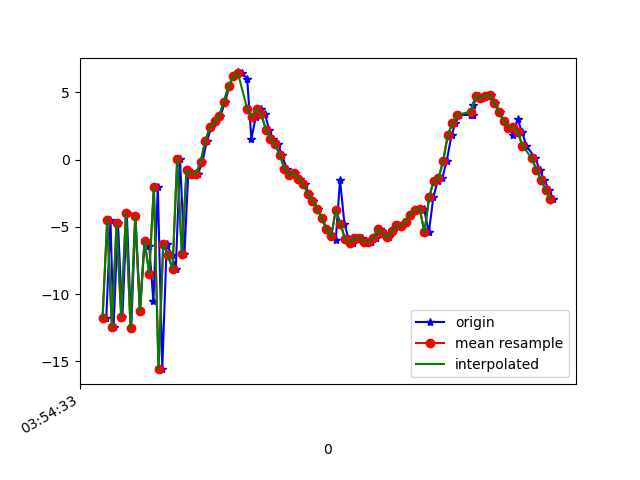

The data file committed next to this chart (first rows):
1618545274056, 1240950182695092, -11.789438, -15.374516, 0.82170725
1618545274074, 1240950201925862, -4.461, -12.72, -4.191
1618545274087, 1240950221156632, -12.46, -13.3, 1.495
1618545274106, 1240950240387402, -4.734, -10.89, -6.504
1618545274125, 1240950259618172, -11.71, -11.23, 4.037
1618545274144, 1240950278848942, -3.963, -8.658, 0.5099
1618545274163, 1240950298079712, -12.54, -9.614, -2.836
1618545274181, 1240950317310482, -4.185, -7.339, -5.29
1618545274201, 1240950336541252, -11.29, -7.602, 2.336
1618545274220, 1240950355772022, -6.039, -5.978, -11.31
1618545274240, 1240950375002792, -6.411, -4.92, 5.213
1618545274258, 1240950394233562, -10.53, -5.167, -11.55
1618545274277, 1240950413464332, -2.008, -2.788, -0.6182
1618545274296, 1240950432695102, -15.57, -10.95, 2.176
1618545274315, 1240950451925872, -6.285, -3.322, -6.695
1618545274337, 1240950471156642, -7.092, -2.213, 5.802
1618545274354, 1240950490387412, -8.139, -2.213, -11.68
1618545274372, 1240950509618182, 0.06547, -0.4187, -1.679
1618545274391, 1240950528848952, -7.034, -2.466, -2.787
1618545274408, 1240950548079722, -0.7703, -2.185, -6.259
1618545274429, 1240950567310492, -1.03, -2.939, -4.347
1618545274449, 1240950586541262, -1.056, -4.105, -5.374
1618545274468, 1240950605772032, -0.1854, -4.541, -4.668
1618545274487, 1240950625002802, 1.385, -4.624, -4.916
1618545274507, 1240950644233572, 2.423, -5.304, -5.616
1618545274525, 1240950663464342, 2.862, -5.897, -6.091
1618545274545, 1240950682695112, 3.254, -6.871, -5.846
1618545274566, 1240950702052499, 4.307, -8.385, -3.823
1618545274583, 1240950721283269, 5.469, -10.06, -2.199
1618545274601, 1240950740514039, 6.211, -11.19, -2.594
1618545274621, 1240950759744809, 6.486, -11.68, -3.621
1618545274639, 1240950778975579, 6.415, -11.93, -4.543
1618545274660, 1240950798206349, 6.023, -12.96, -4.934
1618545274678, 1240950817437119, 1.552, -9.106, -6.823
1618545274697, 1240950836667889, 3.187, -13.56, -5.644
1618545274719, 1240950855898659, 3.76, -16.15, -5.226
1618545274736, 1240950875129429, 3.421, -17.5, -5.624
1618545274754, 1240950894360199, 2.234, -18.5, -4.954
1618545274772, 1240950913590969, 1.556, -18.96, -4.594
1618545274793, 1240950932821739, 1.154, -19.5, -4.96
1618545274809, 1240950952052509, 0.3204, -19.93, -5.128
1618545274830, 1240950971283279, -0.6611, -20.81, -3.802
1618545274849, 1240950990514049, -1.158, -20.94, -2.744
1618545274867, 1240951009744819, -1.02, -19.74, -3.085
1618545274887, 1240951028975589, -1.416, -18.92, -3.805
1618545274906, 1240951048206359, -1.822, -18.04, -3.221
1618545274925, 1240951067437129, -2.524, -17.27, -1.895
1618545274944, 1240951086667899, -3.071, -16.42, -1.634
1618545274962, 1240951105898669, -3.674, -15.29, -2.026
1618545274982, 1240951125129439, -4.36, -14.17, -2.859
1618545275001, 1240951144360209, -5.147, -13.42, -3.312
1618545275020, 1240951163590979, -5.707, -13.54, -3.463
1618545275040, 1240951182821749, -5.947, -13.82, -4.008
1618545275058, 1240951202052519, -1.492, -19.73, -3.322
1618545275077, 1240951221283289, -4.774, -16.68, -4.144
1618545275095, 1240951240514059, -5.912, -14.2, -4.399
1618545275114, 1240951259744829, -6.172, -12.03, -4.377
1618545275134, 1240951278975599, -5.8, -10.77, -4.93
1618545275153, 1240951298206369, -5.805, -10.87, -5.531
1618545275172, 1240951317437139, -6.096, -10.2, -5.181
1618545275189, 1240951336667909, -6.11, -9.429, -5.011
... 40 more rows
